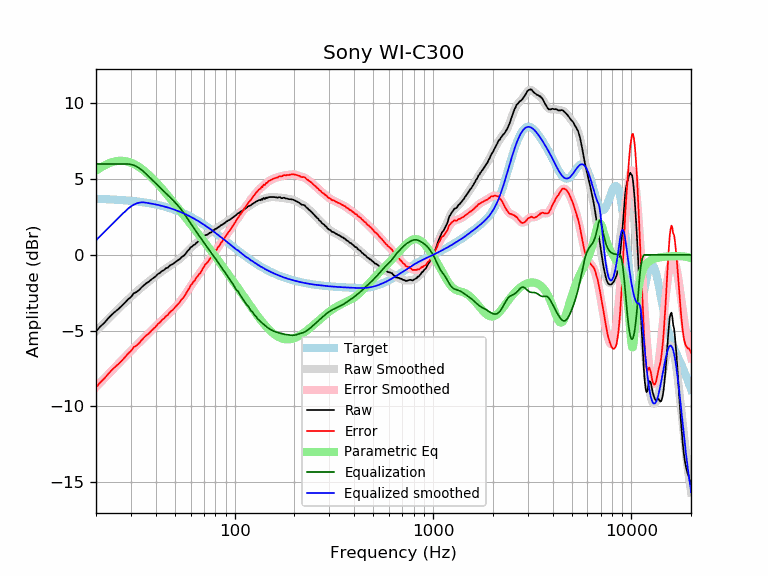

Data behind this chart, as committed beside it:
frequency, raw, error, smoothed, error_smoothed, equalization, parametric_eq, equalized_raw, equalized_smoothed, target
20, -5.06, -8.75, -5.03, -8.73, 6.00, 5.54, 0.94, 0.97, 3.70
21, -4.74, -8.43, -4.76, -8.44, 6.00, 5.74, 1.26, 1.24, 3.69
22, -4.50, -8.18, -4.49, -8.17, 6.00, 5.89, 1.50, 1.51, 3.68
23, -4.21, -7.88, -4.24, -7.90, 6.00, 6.02, 1.79, 1.76, 3.67
24, -3.96, -7.61, -3.99, -7.65, 6.00, 6.11, 2.04, 2.01, 3.66
25, -3.75, -7.39, -3.76, -7.41, 6.00, 6.18, 2.25, 2.24, 3.65
26, -3.57, -7.20, -3.54, -7.18, 6.00, 6.21, 2.43, 2.46, 3.63
27, -3.37, -6.98, -3.34, -6.95, 6.00, 6.21, 2.63, 2.66, 3.62
28, -3.16, -6.76, -3.14, -6.74, 6.00, 6.19, 2.84, 2.86, 3.60
29, -2.94, -6.52, -2.95, -6.54, 6.00, 6.15, 3.06, 3.05, 3.59
30, -2.79, -6.35, -2.77, -6.34, 5.97, 6.08, 3.19, 3.20, 3.57
31, -2.54, -6.09, -2.60, -6.15, 5.92, 6.00, 3.38, 3.32, 3.55
32, -2.46, -5.99, -2.44, -5.97, 5.84, 5.91, 3.38, 3.40, 3.53
33, -2.32, -5.83, -2.29, -5.79, 5.73, 5.80, 3.42, 3.45, 3.51
34, -2.14, -5.62, -2.14, -5.63, 5.61, 5.68, 3.47, 3.47, 3.49
35, -1.99, -5.45, -2.00, -5.47, 5.47, 5.55, 3.48, 3.46, 3.46
36, -1.86, -5.30, -1.87, -5.31, 5.31, 5.41, 3.45, 3.44, 3.44
37, -1.77, -5.18, -1.75, -5.16, 5.16, 5.27, 3.39, 3.41, 3.41
38, -1.63, -5.01, -1.63, -5.01, 5.01, 5.13, 3.38, 3.39, 3.39
39, -1.52, -4.87, -1.51, -4.87, 4.87, 4.98, 3.35, 3.36, 3.36
40, -1.42, -4.75, -1.40, -4.73, 4.73, 4.83, 3.31, 3.33, 3.33
41, -1.27, -4.57, -1.29, -4.59, 4.59, 4.68, 3.32, 3.30, 3.30
42, -1.20, -4.46, -1.19, -4.45, 4.45, 4.52, 3.26, 3.27, 3.27
43, -1.07, -4.30, -1.09, -4.32, 4.32, 4.37, 3.26, 3.23, 3.23
44, -1.01, -4.21, -1.00, -4.19, 4.19, 4.22, 3.19, 3.20, 3.20
45, -0.89, -4.05, -0.91, -4.07, 4.07, 4.07, 3.18, 3.16, 3.16
46, -0.85, -3.97, -0.82, -3.95, 3.95, 3.92, 3.10, 3.13, 3.13
47, -0.72, -3.81, -0.74, -3.83, 3.83, 3.77, 3.11, 3.09, 3.09
48, -0.65, -3.70, -0.66, -3.71, 3.71, 3.63, 3.06, 3.05, 3.05
49, -0.60, -3.61, -0.58, -3.59, 3.59, 3.48, 2.99, 3.01, 3.01
50, -0.50, -3.47, -0.50, -3.47, 3.47, 3.34, 2.98, 2.97, 2.97
51, -0.42, -3.35, -0.42, -3.35, 3.35, 3.20, 2.93, 2.93, 2.93
52, -0.34, -3.22, -0.34, -3.23, 3.23, 3.06, 2.89, 2.89, 2.89
53, -0.27, -3.11, -0.25, -3.09, 3.09, 2.93, 2.83, 2.84, 2.84
54, -0.15, -2.95, -0.16, -2.96, 2.96, 2.79, 2.81, 2.80, 2.80
55, -0.09, -2.84, -0.06, -2.82, 2.82, 2.66, 2.73, 2.75, 2.75
56, 0.00, -2.70, 0.04, -2.67, 2.67, 2.53, 2.67, 2.71, 2.71
57, 0.13, -2.53, 0.14, -2.52, 2.52, 2.40, 2.65, 2.66, 2.66
58, 0.26, -2.35, 0.25, -2.36, 2.36, 2.28, 2.63, 2.61, 2.61
59, 0.35, -2.21, 0.35, -2.21, 2.21, 2.15, 2.57, 2.56, 2.56
60, 0.50, -2.01, 0.45, -2.07, 2.07, 2.03, 2.57, 2.51, 2.51
61, 0.54, -1.92, 0.54, -1.92, 1.92, 1.91, 2.47, 2.46, 2.46
62, 0.64, -1.77, 0.62, -1.79, 1.79, 1.79, 2.43, 2.41, 2.41
63, 0.68, -1.68, 0.70, -1.66, 1.66, 1.67, 2.34, 2.36, 2.36
64, 0.78, -1.53, 0.78, -1.53, 1.53, 1.56, 2.32, 2.31, 2.31
65, 0.84, -1.42, 0.85, -1.41, 1.41, 1.44, 2.26, 2.26, 2.26
66, 0.92, -1.28, 0.92, -1.29, 1.29, 1.33, 2.21, 2.21, 2.21
67, 0.93, -1.22, 0.98, -1.17, 1.17, 1.22, 2.10, 2.15, 2.15
68, 1.03, -1.07, 1.05, -1.05, 1.05, 1.11, 2.08, 2.10, 2.10
69, 1.11, -0.93, 1.12, -0.93, 0.93, 1.00, 2.04, 2.05, 2.05
70, 1.20, -0.79, 1.18, -0.81, 0.81, 0.89, 2.01, 1.99, 1.99
71, 1.30, -0.64, 1.25, -0.69, 0.69, 0.79, 2.00, 1.94, 1.94
72, 1.31, -0.57, 1.30, -0.58, 0.58, 0.68, 1.89, 1.88, 1.88
73, 1.34, -0.49, 1.36, -0.47, 0.47, 0.58, 1.81, 1.83, 1.83
74, 1.40, -0.37, 1.41, -0.36, 0.36, 0.48, 1.77, 1.78, 1.78
75, 1.46, -0.26, 1.46, -0.26, 0.26, 0.37, 1.72, 1.72, 1.72
76, 1.48, -0.18, 1.51, -0.16, 0.16, 0.27, 1.64, 1.67, 1.67
77, 1.54, -0.07, 1.56, -0.06, 0.06, 0.17, 1.60, 1.61, 1.61
78, 1.63, 0.07, 1.60, 0.05, -0.05, 0.08, 1.59, 1.56, 1.56
79, 1.64, 0.14, 1.65, 0.15, -0.15, -0.02, 1.50, 1.50, 1.50
... 553 more rows
